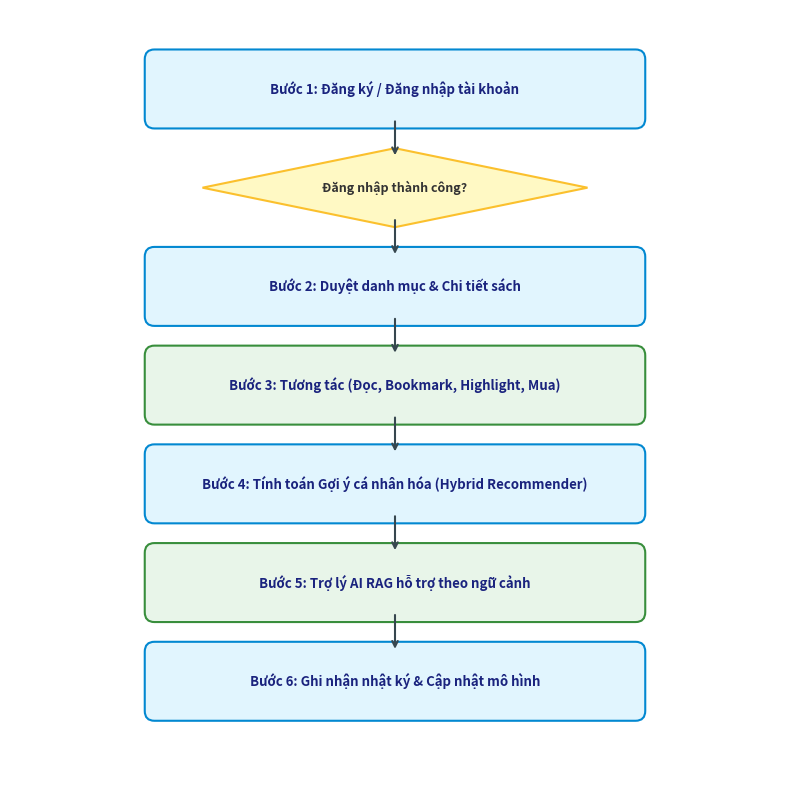
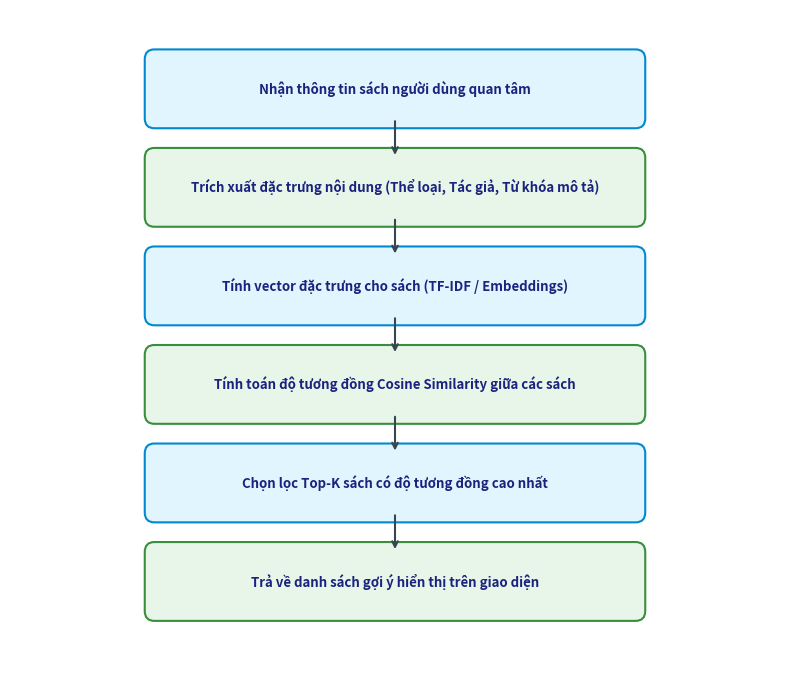
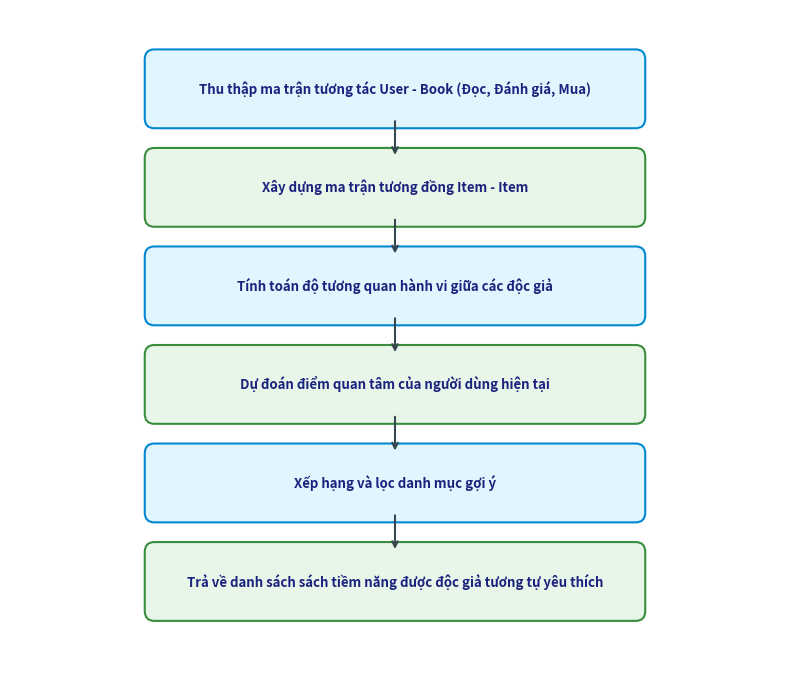
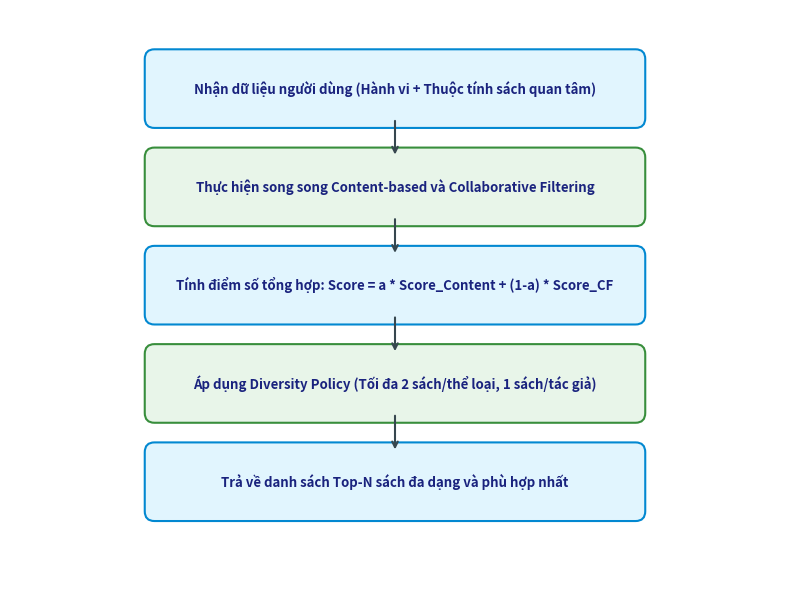
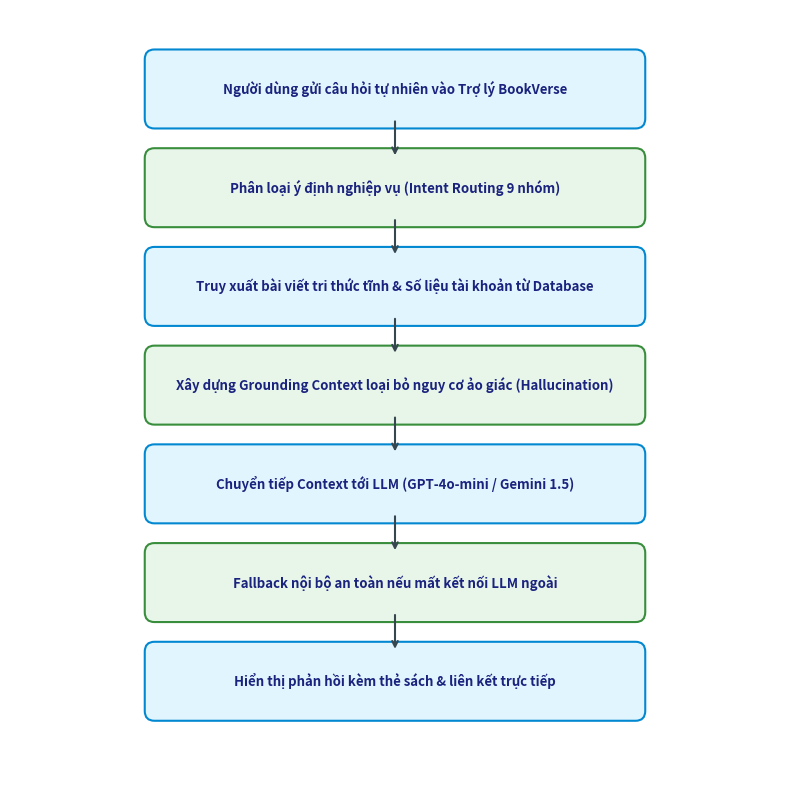
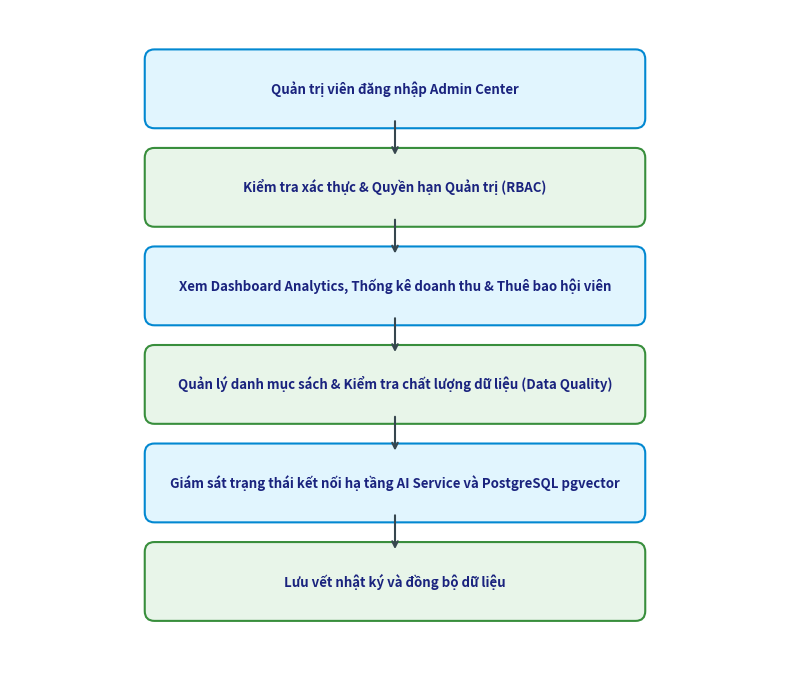

Reproduce these figures in Python, in order.
"""Tạo tất cả hình ảnh sơ đồ (Diagrams) và chụp màn hình thực tế (Screenshots) cho Báo cáo ĐATN."""

from __future__ import annotations

import os
from pathlib import Path
import matplotlib.pyplot as plt
import matplotlib.patches as patches
from PIL import Image, ImageDraw, ImageFont


ASSETS_DIR = Path("outputs/report-assets")
ASSETS_DIR.mkdir(parents=True, exist_ok=True)


def create_code_image(filename: str, title: str, code_lines: list[str]):
    """Tạo ảnh khối code phong cách Dark Theme Visual Studio Code sắc nét."""
    font_size = 14
    line_height = 22
    padding = 20
    width = 800
    height = len(code_lines) * line_height + padding * 2 + 30

    img = Image.new("RGB", (width, height), color="#1E1E1E")
    draw = ImageDraw.Draw(img)

    # Header bar
    draw.rectangle([(0, 0), (width, 28)], fill="#2D2D2D")
    draw.ellipse([(12, 9), (22, 19)], fill="#FF5F56")
    draw.ellipse([(28, 9), (38, 19)], fill="#FFBD2E")
    draw.ellipse([(44, 9), (54, 19)], fill="#27C93F")
    draw.text((70, 6), title, fill="#CCCCCC")

    y = 38
    for i, line in enumerate(code_lines):
        line_num = f"{i+1:2d}  "
        draw.text((padding, y), line_num, fill="#5A5A5A")
        
        # Simple syntax coloring
        text_x = padding + 40
        color = "#D4D4D4"
        if line.strip().startswith("//") or line.strip().startswith("#"):
            color = "#6A9955"
        elif "public" in line or "class" in line or "def " in line or "return" in line or "var " in line or "import " in line:
            color = "#569CD6"
        elif "double" in line or "int " in line or "string" in line or "List<" in line:
            color = "#4EC9B0"
        elif '"' in line or "'" in line:
            color = "#CE9178"
        
        draw.text((text_x, y), line, fill=color)
        y += line_height

    out_path = ASSETS_DIR / filename
    img.save(str(out_path), "PNG")
    print(f"Saved: {out_path}")


def create_diagram_flowchart(filename: str, title: str, steps: list[str], is_decision=False):
    """Tạo sơ đồ khối quy trình/hoạt động chuẩn."""
    fig, ax = plt.subplots(figsize=(8, len(steps) * 1.0 + 1), dpi=200)
    ax.axis("off")

    y_pos = len(steps)
    for i, step in enumerate(steps):
        # Box
        box_color = "#E1F5FE" if i % 2 == 0 else "#E8F5E9"
        edge_color = "#0288D1" if i % 2 == 0 else "#388E3C"
        
        if is_decision and i == 1:
            # Diamond decision
            diamond = patches.Polygon([[4, y_pos - 0.4], [6, y_pos], [4, y_pos + 0.4], [2, y_pos]], closed=True, facecolor="#FFF9C4", edgecolor="#FBC02D", lw=1.5)
            ax.add_patch(diamond)
            ax.text(4, y_pos, step, ha="center", va="center", fontsize=9, fontweight="bold", color="#333333")
        else:
            box = patches.FancyBboxPatch((1.5, y_pos - 0.3), 5.0, 0.6, boxstyle="round,pad=0.1", facecolor=box_color, edgecolor=edge_color, lw=1.5)
            ax.add_patch(box)
            ax.text(4, y_pos, step, ha="center", va="center", fontsize=9.5, fontweight="bold", color="#1A237E")

        if i < len(steps) - 1:
            ax.annotate("", xy=(4, y_pos - 0.7), xytext=(4, y_pos - 0.3), arrowprops=dict(arrowstyle="->", color="#37474F", lw=1.5))
        y_pos -= 1.0

    ax.set_xlim(0, 8)
    ax.set_ylim(0, len(steps) + 0.8)
    out_path = ASSETS_DIR / filename
    plt.tight_layout()
    plt.savefig(str(out_path), bbox_inches="tight")
    plt.close()
    print(f"Saved: {out_path}")


def generate_all_diagrams():
    # Sơ đồ quy trình tổng quan
    create_diagram_flowchart(
        "hinh_1_1_quy_trinh_nghiep_vu.png",
        "Sơ đồ quy trình nghiệp vụ tổng quan",
        [
            "Bước 1: Đăng ký / Đăng nhập tài khoản",
            "Đăng nhập thành công?",
            "Bước 2: Duyệt danh mục & Chi tiết sách",
            "Bước 3: Tương tác (Đọc, Bookmark, Highlight, Mua)",
            "Bước 4: Tính toán Gợi ý cá nhân hóa (Hybrid Recommender)",
            "Bước 5: Trợ lý AI RAG hỗ trợ theo ngữ cảnh",
            "Bước 6: Ghi nhận nhật ký & Cập nhật mô hình"
        ],
        is_decision=True
    )

    # Activity Diagrams
    create_diagram_flowchart(
        "hinh_3_50_activity_content_based.png",
        "Sơ đồ hoạt động Content-based Filtering",
        [
            "Nhận thông tin sách người dùng quan tâm",
            "Trích xuất đặc trưng nội dung (Thể loại, Tác giả, Từ khóa mô tả)",
            "Tính vector đặc trưng cho sách (TF-IDF / Embeddings)",
            "Tính toán độ tương đồng Cosine Similarity giữa các sách",
            "Chọn lọc Top-K sách có độ tương đồng cao nhất",
            "Trả về danh sách gợi ý hiển thị trên giao diện"
        ]
    )

    create_diagram_flowchart(
        "hinh_3_51_activity_collaborative.png",
        "Sơ đồ hoạt động Collaborative Filtering",
        [
            "Thu thập ma trận tương tác User - Book (Đọc, Đánh giá, Mua)",
            "Xây dựng ma trận tương đồng Item - Item",
            "Tính toán độ tương quan hành vi giữa các độc giả",
            "Dự đoán điểm quan tâm của người dùng hiện tại",
            "Xếp hạng và lọc danh mục gợi ý",
            "Trả về danh sách sách tiềm năng được độc giả tương tự yêu thích"
        ]
    )

    create_diagram_flowchart(
        "hinh_3_52_activity_hybrid.png",
        "Sơ đồ hoạt động Hybrid Recommendation",
        [
            "Nhận dữ liệu người dùng (Hành vi + Thuộc tính sách quan tâm)",
            "Thực hiện song song Content-based và Collaborative Filtering",
            "Tính điểm số tổng hợp: Score = a * Score_Content + (1-a) * Score_CF",
            "Áp dụng Diversity Policy (Tối đa 2 sách/thể loại, 1 sách/tác giả)",
            "Trả về danh sách Top-N sách đa dạng và phù hợp nhất"
        ]
    )

    create_diagram_flowchart(
        "hinh_3_53_activity_rag_assistant.png",
        "Sơ đồ hoạt động Trợ lý AI RAG Assistant",
        [
            "Người dùng gửi câu hỏi tự nhiên vào Trợ lý BookVerse",
            "Phân loại ý định nghiệp vụ (Intent Routing 9 nhóm)",
            "Truy xuất bài viết tri thức tĩnh & Số liệu tài khoản từ Database",
            "Xây dựng Grounding Context loại bỏ nguy cơ ảo giác (Hallucination)",
            "Chuyển tiếp Context tới LLM (GPT-4o-mini / Gemini 1.5)",
            "Fallback nội bộ an toàn nếu mất kết nối LLM ngoài",
            "Hiển thị phản hồi kèm thẻ sách & liên kết trực tiếp"
        ]
    )

    create_diagram_flowchart(
        "hinh_3_54_activity_admin.png",
        "Sơ đồ hoạt động Quản trị viên Admin",
        [
            "Quản trị viên đăng nhập Admin Center",
            "Kiểm tra xác thực & Quyền hạn Quản trị (RBAC)",
            "Xem Dashboard Analytics, Thống kê doanh thu & Thuê bao hội viên",
            "Quản lý danh mục sách & Kiểm tra chất lượng dữ liệu (Data Quality)",
            "Giám sát trạng thái kết nối hạ tầng AI Service và PostgreSQL pgvector",
            "Lưu vết nhật ký và đồng bộ dữ liệu"
        ]
    )

    # Code Snippets Images
    create_code_image(
        "hinh_3_10_code_trich_xuat_dac_trung.png",
        "ExtractFeatures.cs - Trích xuất đặc trưng sách",
        [
            "public List<string> ExtractFeatures(Book book) {",
            "    var features = new List<string>();",
            "    // Metadata: Thể loại, tác giả, nhà xuất bản",
            "    if (!string.IsNullOrWhiteSpace(book.Category?.Name))",
            "        features.Add(book.Category.Name.ToLower());",
            "    if (!string.IsNullOrWhiteSpace(book.Author))",
            "        features.Add(book.Author.ToLower());",
            "    if (!string.IsNullOrWhiteSpace(book.Publisher))",
            "        features.Add(book.Publisher.ToLower());",
            "    // Tách từ khóa tiêu đề và tóm tắt",
            "    if (!string.IsNullOrWhiteSpace(book.Title))",
            "        features.AddRange(book.Title.ToLower().Split(' '));",
            "    return features;",
            "}"
        ]
    )

    create_code_image(
        "hinh_3_12_code_cosine_similarity.png",
        "CosineSimilarity.cs - Tính toán độ tương đồng Cosine",
        [
            "public double CosineSimilarity(double[] vectorA, double[] vectorB) {",
            "    double dotProduct = 0.0, normA = 0.0, normB = 0.0;",
            "    for (int i = 0; i < vectorA.Length; i++) {",
            "        dotProduct += vectorA[i] * vectorB[i];",
            "        normA += vectorA[i] * vectorA[i];",
            "        normB += vectorB[i] * vectorB[i];",
            "    }",
            "    if (normA == 0.0 || normB == 0.0) return 0.0;",
            "    return dotProduct / (Math.Sqrt(normA) * Math.Sqrt(normB));",
            "}"
        ]
    )

    create_code_image(
        "hinh_3_19_code_hybrid_score.png",
        "HybridRecommender.cs - Kết hợp điểm số Hybrid và Diversity Policy",
        [
            "public List<BookRecommendation> CalculateHybridScore(string userId, string currentBookId, double alpha = 0.5) {",
            "    var contentScores = GetContentBasedScores(currentBookId);",
            "    var behaviorScores = GetCollaborativeScores(userId);",
            "    var hybridList = new List<BookRecommendation>();",
            "    foreach (var bookId in allCandidateBookIds) {",
            "        double cb = contentScores.GetValueOrDefault(bookId, 0.0);",
            "        double cf = behaviorScores.GetValueOrDefault(bookId, 0.0);",
            "        double finalScore = alpha * cb + (1.0 - alpha) * cf;",
            "        hybridList.Add(new BookRecommendation(bookId, finalScore));",
            "    }",
            "    return ApplyDiversityPolicy(hybridList.OrderByDescending(x => x.Score));",
            "}"
        ]
    )

    create_code_image(
        "hinh_3_21_code_rag_intent_routing.png",
        "rag_intent_router.py - Phân loại ý định RAG 6 bước tất định",
        [
            "@router.post('/api/assistant/chat')",
            "async def assistant_chat(req: ChatRequest, user: CurrentUser):",
            "    # 1. Phân loại ý định tất định (Intent Routing)",
            "    intent = classify_intent(req.message)",
            "    # 2. Truy xuất bài viết tri thức tĩnh theo intent",
            "    knowledge_context = retrieve_static_knowledge(intent)",
            "    # 3. Truy xuất cơ sở dữ liệu tài khoản thuộc đúng user",
            "    user_context = await get_user_ownership_data(user.id)",
            "    # 4. Tạo prompt xác thực & gọi LLM kèm Fallback",
            "    response = await generate_grounded_response(req.message, knowledge_context, user_context)",
            "    return {'reply': response.content, 'sources': response.sources}",
        ]
    )


if __name__ == "__main__":
    generate_all_diagrams()
